Run: headless pygame with SDL's dummy video driver; simulated clock (each Clock.tick advances the game by its frame time, no real sleeping); random seed 0; keys injected as events and as key.get_pressed() state; no mouse input.
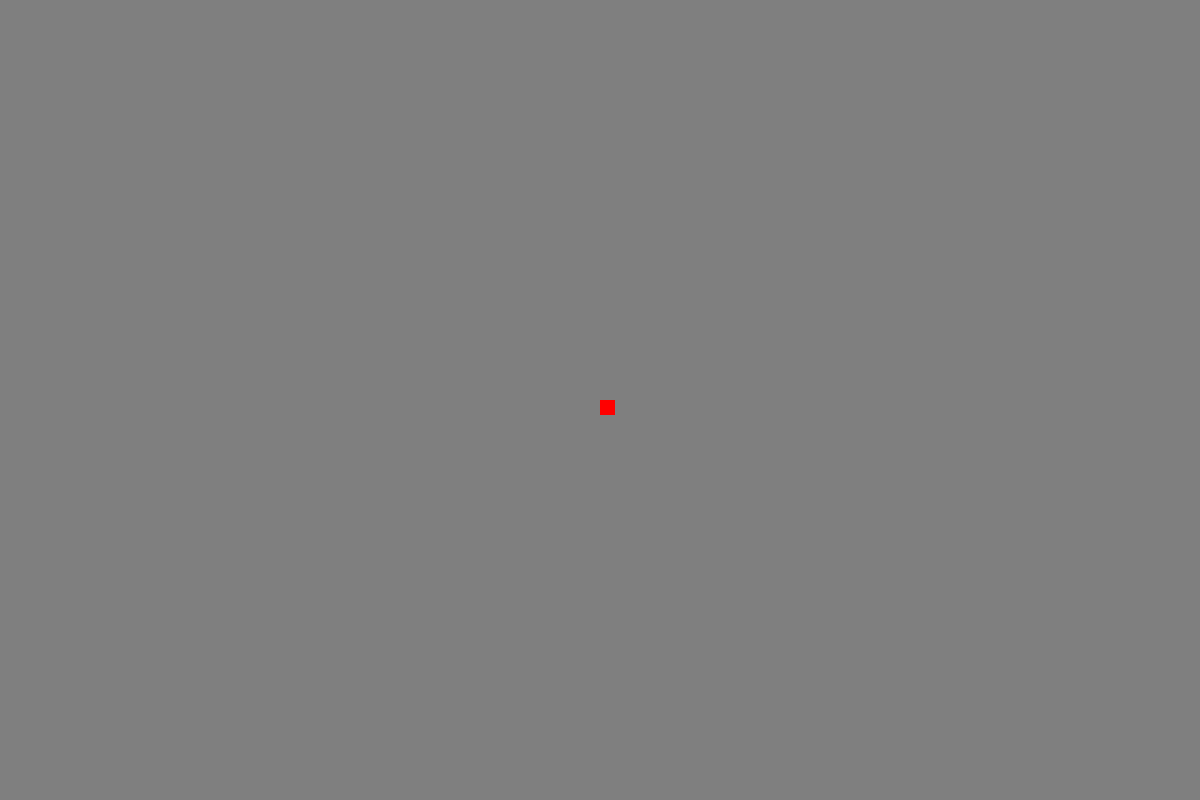
Frame 1 of 4 · flips 1–60 · no input
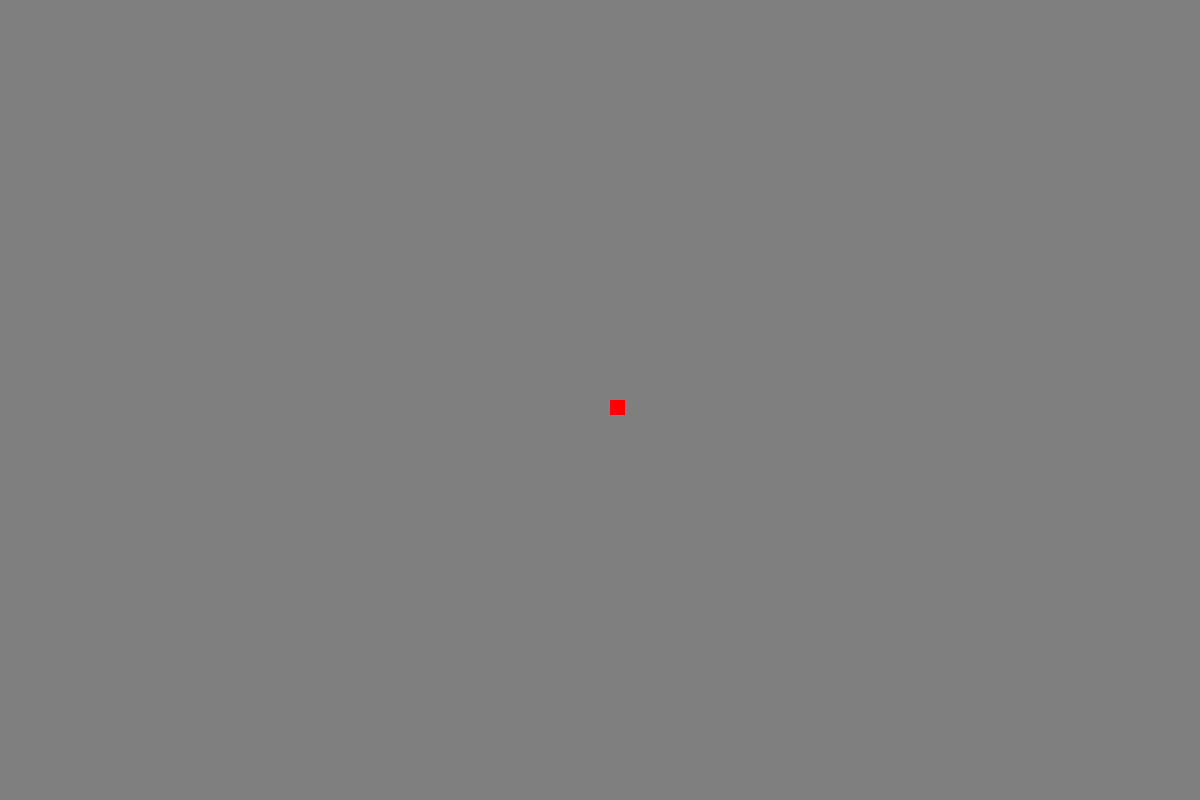
Frame 2 of 4 · flips 61–180 · tapped SPACE, RETURN · held RIGHT (→), D
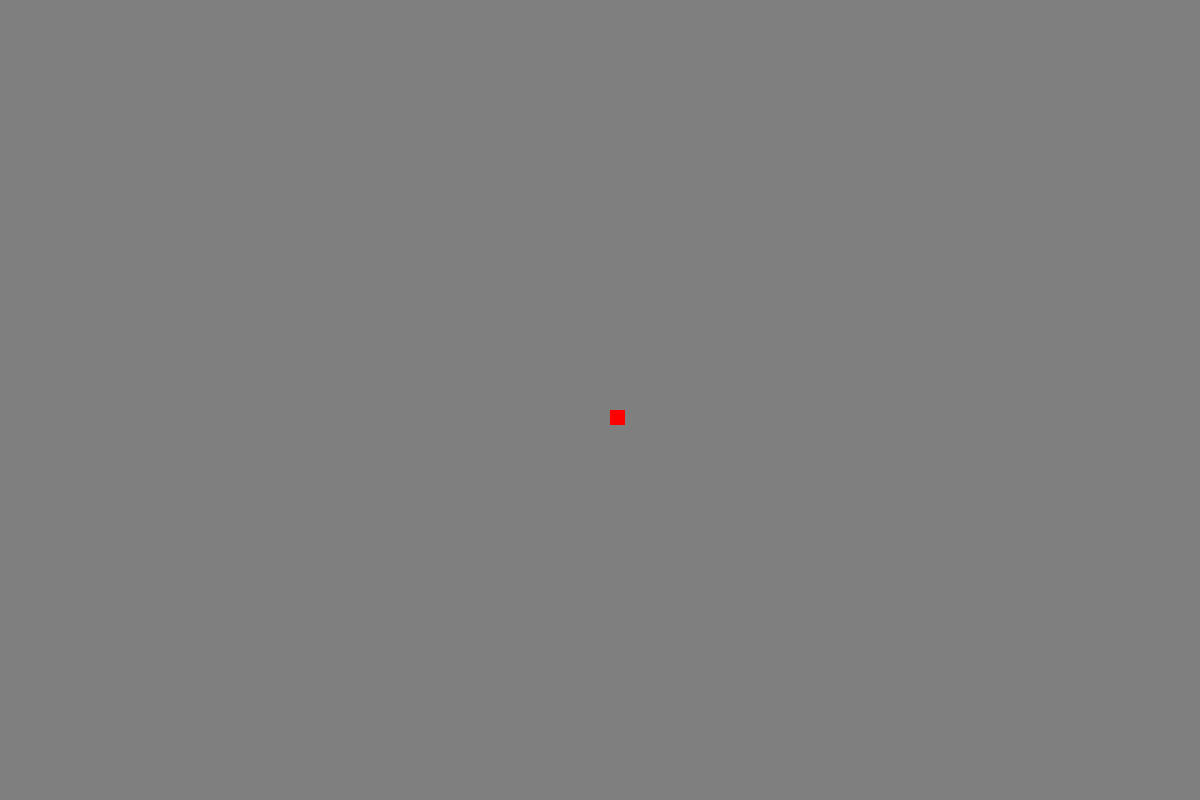
Frame 3 of 4 · flips 181–300 · held DOWN (↓), S
Frame 4 of 4 · flips 301–420 · held LEFT (←), A, UP (↑), W · screen same as frame 1, image omitted

The pygame program that drew these frames:

import pygame
import sys

BLACK = (0, 0, 0)
GRAY = (127, 127, 127)
WHITE = (255, 255, 255)
RED = (255, 0, 0)
GREEN = (0, 255, 0)
BLUE = (0, 0, 255)

screen_width = 1200
screen_height = 800


direction = {pygame.K_LEFT: [-10, 0], pygame.K_RIGHT: [10, 0], pygame.K_UP: [0, -10], pygame.K_DOWN: [0, 10]}
start_position = (screen_width/2, screen_height/2)
screen = pygame.display.set_mode((screen_width, screen_height))
surface = pygame.Surface(screen.get_size())
surface = surface.convert()
rect = pygame.Rect(start_position, (15, 15))


def handle_keys():
    for event in pygame.event.get():
        if event.type == pygame.QUIT:
            pygame.quit()
            sys.exit()
        elif event.type == pygame.KEYDOWN:
            if event.key in direction:
                v = direction[event.key]
                rect.move_ip(v)
    surface.fill(GRAY)
    pygame.draw.rect(surface, RED, rect)
    pygame.display.flip()


def main():
    pygame.init()
    clock = pygame.time.Clock()
    while True:
        clock.tick(10)
        handle_keys()
        screen.blit(surface, (0, 0))
        pygame.display.update()


main()
